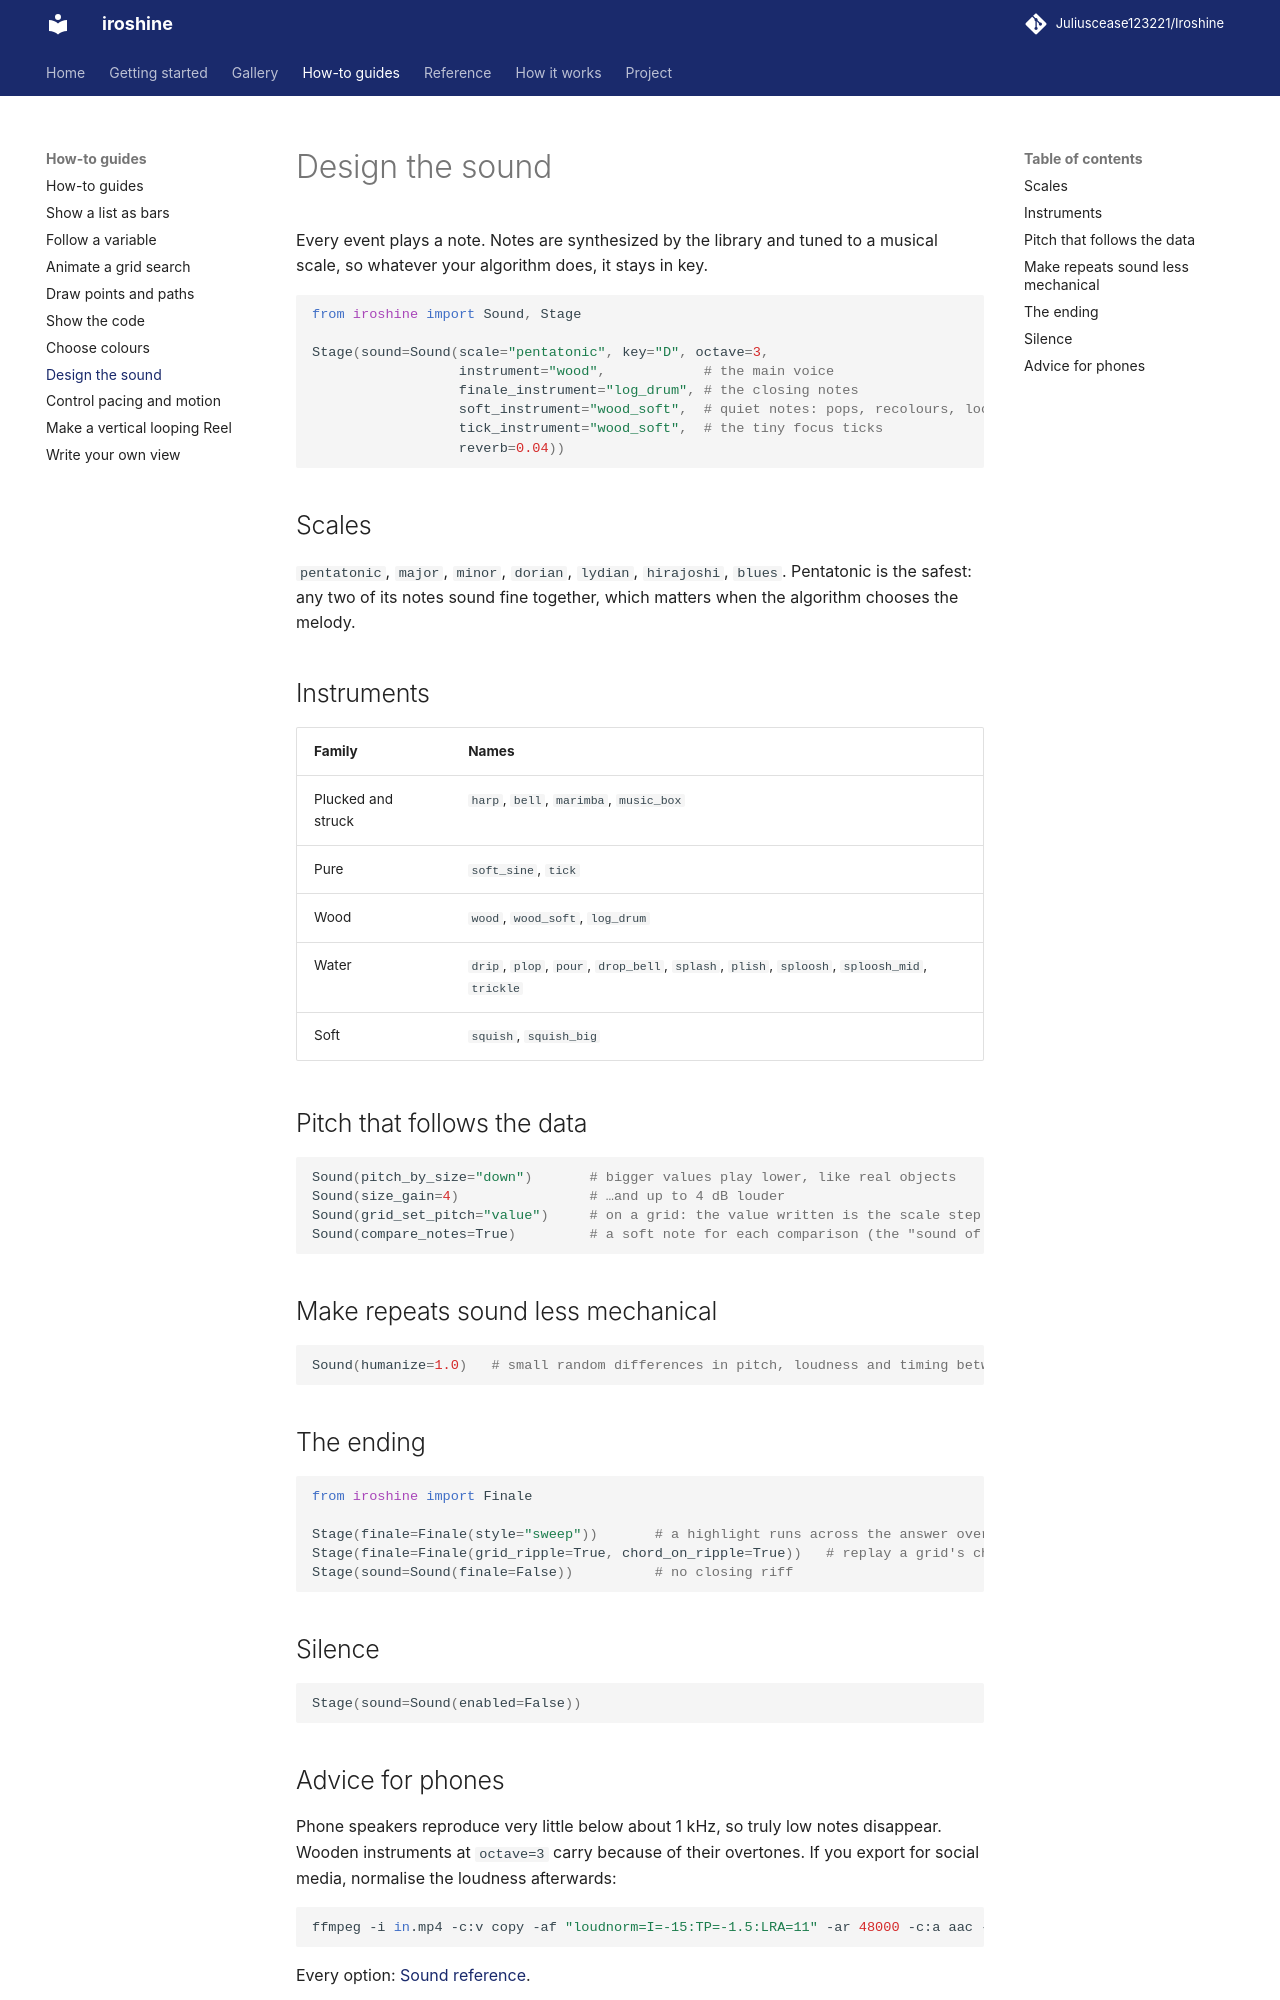

repository: Juliuscease123221/Iroshine · page: how-to/sound/index.html · generator: mkdocs

# Design the sound

Every event plays a note. Notes are synthesized by the library and tuned to a musical scale, so
whatever your algorithm does, it stays in key.

```python
from iroshine import Sound, Stage

Stage(sound=Sound(scale="pentatonic", key="D", octave=3,
                  instrument="wood",            # the main voice
                  finale_instrument="log_drum", # the closing notes
                  soft_instrument="wood_soft",  # quiet notes: pops, recolours, loop returns
                  tick_instrument="wood_soft",  # the tiny focus ticks
                  reverb=0.04))
```

## Scales

`pentatonic`, `major`, `minor`, `dorian`, `lydian`, `hirajoshi`, `blues`. Pentatonic is the safest:
any two of its notes sound fine together, which matters when the algorithm chooses the melody.

## Instruments

| Family | Names |
|---|---|
| Plucked and struck | `harp`, `bell`, `marimba`, `music_box` |
| Pure | `soft_sine`, `tick` |
| Wood | `wood`, `wood_soft`, `log_drum` |
| Water | `drip`, `plop`, `pour`, `drop_bell`, `splash`, `plish`, `sploosh`, `sploosh_mid`, `trickle` |
| Soft | `squish`, `squish_big` |

## Pitch that follows the data

```python
Sound(pitch_by_size="down")       # bigger values play lower, like real objects
Sound(size_gain=4)                # …and up to 4 dB louder
Sound(grid_set_pitch="value")     # on a grid: the value written is the scale step
Sound(compare_notes=True)         # a soft note for each comparison (the "sound of sorting")
```

## Make repeats sound less mechanical

```python
Sound(humanize=1.0)   # small random differences in pitch, loudness and timing between repeated notes
```

## The ending

```python
from iroshine import Finale

Stage(finale=Finale(style="sweep"))       # a highlight runs across the answer over an ascending run
Stage(finale=Finale(grid_ripple=True, chord_on_ripple=True))   # replay a grid's changes as one rising ripple
Stage(sound=Sound(finale=False))          # no closing riff
```

## Silence

```python
Stage(sound=Sound(enabled=False))
```
